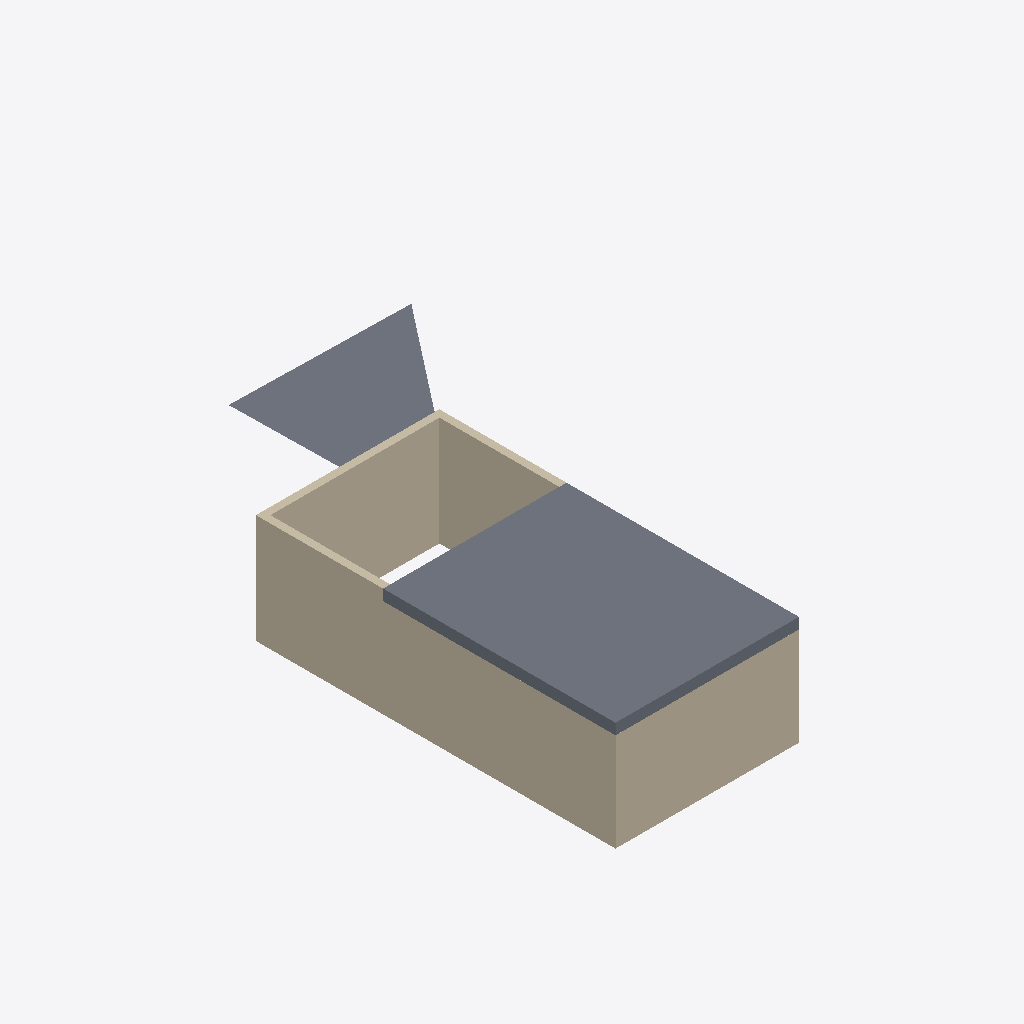
Isometric view of an IFC building model (IFC-SPF (STEP), schema IFC4X3, length unit millimetre), seen from the south-west, elements coloured by IFC class: 5 walls (beige), 2 slabs (grey).
Extent 10.2 m × 15.9 m × 3.0 m (x, y, z). Storeys (2): L1 at 0.00 m; L2 at 3.00 m. Elements (9): 7 IfcWall, 2 IfcSlab.

HEADER;
FILE_DESCRIPTION(('ViewDefinition [CoordinationView]','RevitIdentifiers [ContentGUID: cbb0ae2e-6350-4225-8ca4-af668662c38d, VersionGUID: 001a5c6d-e1d9-47ab-abe4-178b0f065a38, NumberOfSaves: 30]','CoordinateReference [CoordinateBase: Shared Coordinates]'),'2;1');
FILE_NAME('01_02_004.ifc','2026-01-07T16:51:27+01:00',(''),(''),'ODA SDAI 24.6','Autodesk Revit 24.3.30.11 (ENU) - IFC 24.3.30.11','');
FILE_SCHEMA(('IFC4X3'));
ENDSEC;
DATA;
#27=IFCPROJECT('3BiAukOr129OoahsPvdJnz',#18,'Project Number',$,$,'Project Name','Project Status',(#22),#313);
#42=IFCSITE('3BiAukOr129OoahsPvdJn$',#18,'Default',$,$,#41,$,$,.ELEMENT.,(42,21,31,401672),(-71,-3,-24,-345703),0.0,$,$);
#32=IFCBUILDING('3BiAukOr129OoahsPvdJny',#18,'Building Name',$,$,#30,$,'Building Name',.ELEMENT.,$,$,#31);
#35=IFCBUILDINGSTOREY('2JF4e6axWHqu3u0C1FZlmi',#18,'L1',$,'Level:8mm Head',#34,$,'L1',.ELEMENT.,0.0);
#39=IFCBUILDINGSTOREY('1ZGO8hrFCHqw0v0026FpFv',#18,'L2',$,'Level:8mm Head',#38,$,'L2',.ELEMENT.,3000.0);
#159=IFCSLAB('3_DHXxtdb3wRKlXgyMiHCa',#18,'Floor:Generic 300mm:1603166',$,'Floor:Generic 300mm',#142,#158,'1603166',.FLOOR.);
#75=IFCWALL('3_DHXxtdb3wRKlXgyMiHOP',#18,'Basic Wall:Generic - 200mm:1602403',$,'Basic Wall:Generic - 200mm',#59,#74,'1602403',.NOTDEFINED.);
#111=IFCWALL('3_DHXxtdb3wRKlXgyMiHR$',#18,'Basic Wall:Generic - 200mm:1602437',$,'Basic Wall:Generic - 200mm',#99,#110,'1602437',.NOTDEFINED.);
#328=IFCSLAB('0oH5JphF58MPmWpriHK69H',#335,'Closing Slab',$,$,#334,#327,$,$);
#216=IFCWALL('006bnjuTb7gwla5uiF7YAR',#18,'Basic Wall:Generic - 200mm:1603747',$,'Basic Wall:Generic - 200mm',#204,#215,'1603747',.NOTDEFINED.);
#238=IFCWALL('006bnjuTb7gwla5uiF7YEz',#18,'Basic Wall:Generic - 200mm:1603973',$,'Basic Wall:Generic - 200mm',#226,#237,'1603973',.NOTDEFINED.);
#260=IFCWALL('006bnjuTb7gwla5uiF7YF$',#18,'Basic Wall:Generic - 200mm:1604039',$,'Basic Wall:Generic - 200mm',#248,#259,'1604039',.NOTDEFINED.);
ENDSEC;
